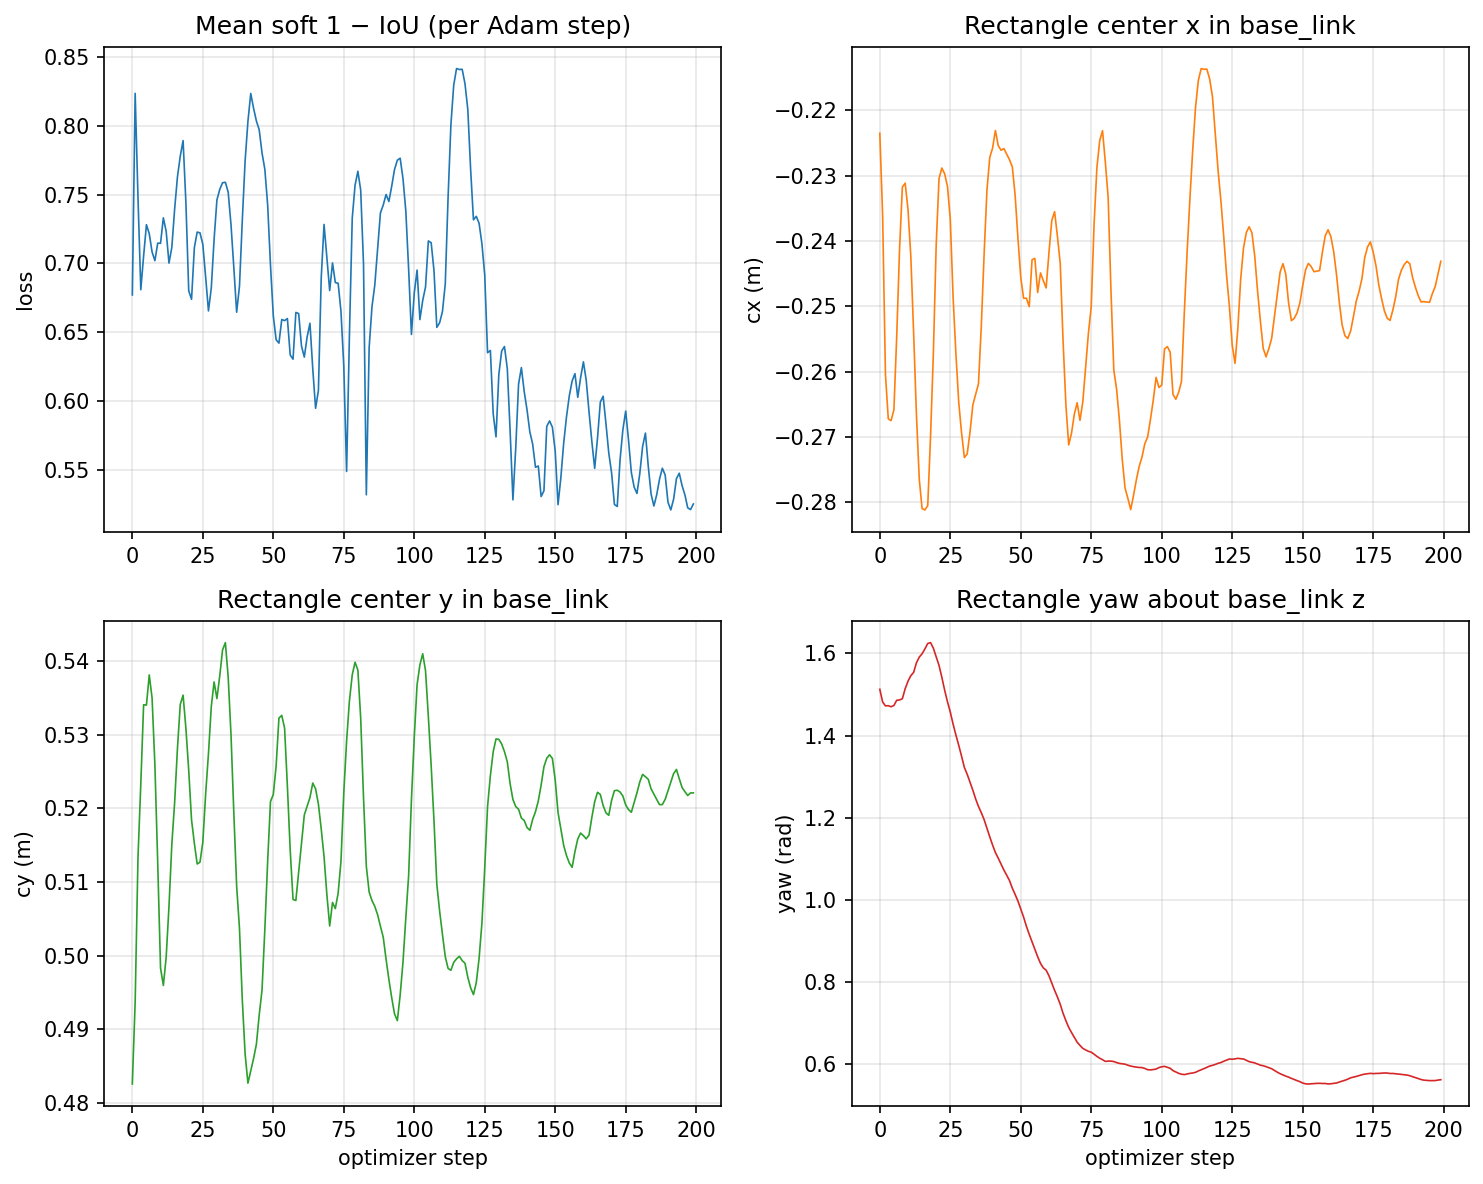

Values plotted in this chart, from the file beside it:
step, cx_m, cy_m, yaw_rad, loss
0, -0.2235, 0.4825, 1.513, 0.6771
1, -0.2361, 0.4937, 1.482, 0.8238
2, -0.2605, 0.5133, 1.472, 0.7481
3, -0.2672, 0.5233, 1.473, 0.6809
4, -0.2675, 0.5341, 1.47, 0.7055
5, -0.2658, 0.534, 1.473, 0.7282
6, -0.2546, 0.5381, 1.486, 0.7217
7, -0.2413, 0.535, 1.487, 0.7084
8, -0.2318, 0.5259, 1.49, 0.7021
9, -0.2312, 0.5126, 1.514, 0.7148
10, -0.2352, 0.4983, 1.532, 0.7147
11, -0.2424, 0.4959, 1.546, 0.7332
12, -0.2541, 0.4998, 1.554, 0.7234
13, -0.2667, 0.5067, 1.577, 0.7003
14, -0.2765, 0.5151, 1.591, 0.7116
15, -0.281, 0.5208, 1.599, 0.7396
16, -0.2812, 0.5281, 1.611, 0.763
17, -0.2805, 0.5341, 1.624, 0.7781
18, -0.2699, 0.5354, 1.626, 0.7895
19, -0.2572, 0.5308, 1.613, 0.7443
20, -0.2406, 0.5251, 1.592, 0.6801
21, -0.2305, 0.5184, 1.571, 0.6739
22, -0.2288, 0.5152, 1.542, 0.7116
23, -0.2297, 0.5124, 1.51, 0.7229
24, -0.2316, 0.5127, 1.482, 0.7223
25, -0.2367, 0.5154, 1.457, 0.7139
26, -0.2486, 0.5219, 1.428, 0.6902
27, -0.2573, 0.5274, 1.401, 0.6655
28, -0.2647, 0.5338, 1.376, 0.682
29, -0.2694, 0.5372, 1.35, 0.7176
30, -0.2732, 0.5349, 1.322, 0.7463
31, -0.2726, 0.538, 1.306, 0.7539
32, -0.2692, 0.5415, 1.286, 0.7588
33, -0.2651, 0.5425, 1.267, 0.7591
34, -0.2635, 0.5378, 1.246, 0.7519
35, -0.2619, 0.53, 1.227, 0.7281
36, -0.253, 0.5193, 1.212, 0.697
37, -0.242, 0.5094, 1.195, 0.6645
38, -0.2322, 0.5037, 1.174, 0.6834
39, -0.2272, 0.494, 1.153, 0.7312
40, -0.2258, 0.4866, 1.133, 0.7746
41, -0.2231, 0.4827, 1.115, 0.8035
42, -0.2254, 0.4843, 1.102, 0.8237
43, -0.2261, 0.486, 1.087, 0.813
44, -0.2259, 0.4879, 1.073, 0.8038
45, -0.2267, 0.4919, 1.06, 0.7973
46, -0.2276, 0.4953, 1.047, 0.7805
47, -0.2287, 0.5036, 1.028, 0.7686
48, -0.233, 0.5128, 1.013, 0.7425
49, -0.2396, 0.5209, 0.997, 0.6988
50, -0.2456, 0.5219, 0.978, 0.6618
51, -0.2488, 0.5257, 0.9582, 0.6445
52, -0.2488, 0.5323, 0.9357, 0.642
53, -0.2501, 0.5326, 0.9161, 0.6592
54, -0.2429, 0.5309, 0.8979, 0.6584
55, -0.2427, 0.523, 0.879, 0.6599
56, -0.2479, 0.5143, 0.8615, 0.6333
57, -0.2449, 0.5076, 0.8454, 0.6303
58, -0.2461, 0.5075, 0.8344, 0.6643
59, -0.2472, 0.5114, 0.8288, 0.6636
... 140 more rows
